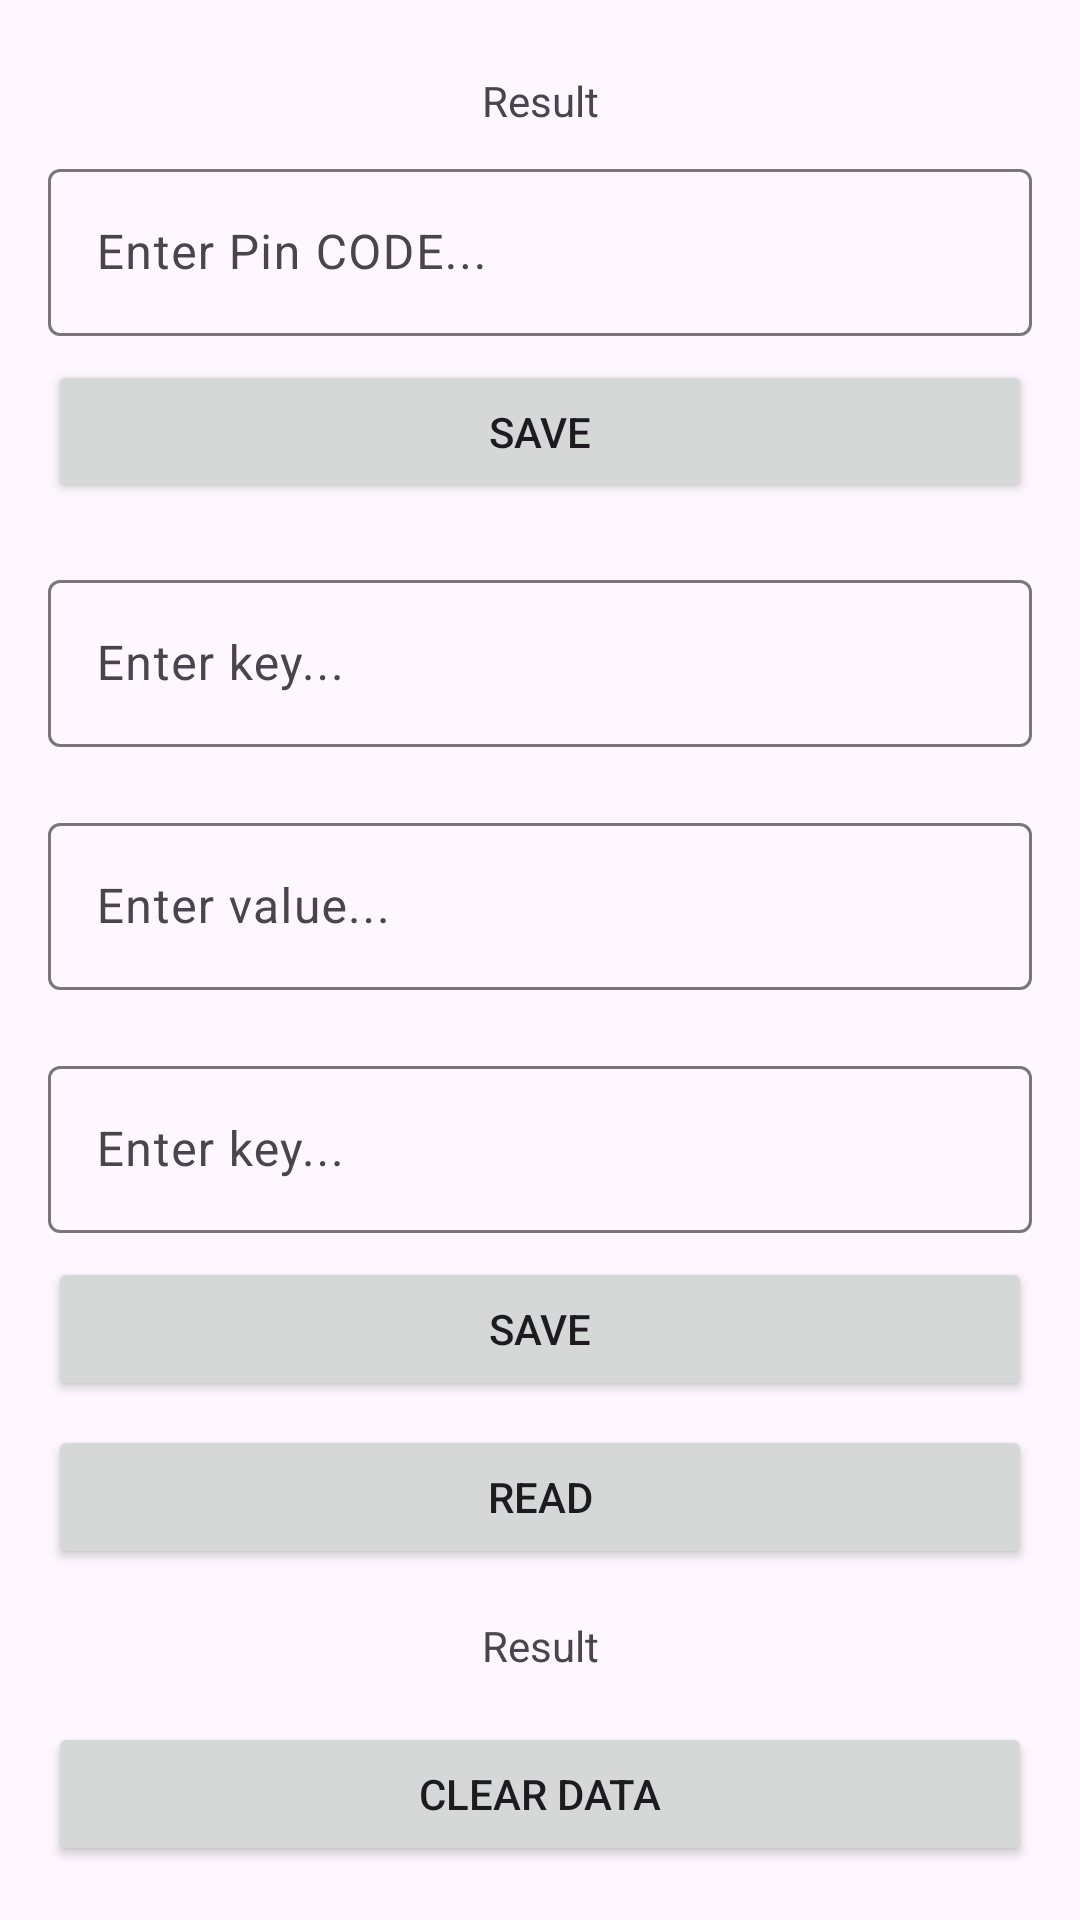

The Android layout XML behind this screen, and the referenced resources:
<!-- AndroidManifest.xml: application theme Theme.DataStoreSharedPref -->
<!-- res/layout/activity_main.xml -->
<?xml version="1.0" encoding="utf-8"?>
<ScrollView xmlns:android="http://schemas.android.com/apk/res/android"
    xmlns:app="http://schemas.android.com/apk/res-auto"
    xmlns:tools="http://schemas.android.com/tools"
    android:layout_width="match_parent"
    android:layout_height="match_parent"
    android:fillViewport="true"
    android:padding="8dp"
    tools:context=".MainActivity">

    <LinearLayout
        android:layout_width="match_parent"
        android:layout_height="wrap_content"
        android:orientation="vertical"
        android:padding="8dp"
        tools:context=".MainActivity">

        <TextView
            android:id="@+id/txtResult"
            android:layout_width="match_parent"
            android:layout_height="wrap_content"
            android:gravity="center"
            android:padding="8dp"
            android:text="@string/result"
            app:layout_constraintEnd_toEndOf="parent"
            app:layout_constraintStart_toStartOf="parent"
            app:layout_constraintTop_toTopOf="parent" />

        <com.google.android.material.textfield.TextInputLayout
            android:id="@+id/edtPinCode"
            android:layout_width="match_parent"
            android:layout_height="wrap_content"
            android:hint="@string/enter_pin_code"
            app:layout_constraintEnd_toEndOf="parent"
            app:layout_constraintStart_toStartOf="parent"
            app:layout_constraintTop_toBottomOf="@+id/txtResult">

            <com.google.android.material.textfield.TextInputEditText
                android:id="@+id/etPinCode"
                android:layout_width="match_parent"
                android:layout_height="match_parent"
                android:ems="15" />

        </com.google.android.material.textfield.TextInputLayout>

        <Button
            android:id="@+id/btnSave1"
            android:layout_width="match_parent"
            android:layout_height="wrap_content"
            android:layout_marginTop="8dp"
            android:text="@string/save"
            app:layout_constraintEnd_toEndOf="parent"
            app:layout_constraintStart_toStartOf="parent"
            app:layout_constraintTop_toBottomOf="@+id/edtPinCode" />

        <com.google.android.material.textfield.TextInputLayout
            android:id="@+id/textInputLayout8"
            android:layout_width="match_parent"
            android:layout_height="wrap_content"
            android:layout_marginTop="20dp"
            android:hint="@string/enter_key">

            <com.google.android.material.textfield.TextInputEditText
                android:id="@+id/etSaveKey"
                android:layout_width="match_parent"
                android:layout_height="match_parent"
                android:ems="15" />

        </com.google.android.material.textfield.TextInputLayout>

        <com.google.android.material.textfield.TextInputLayout
            android:id="@+id/textInputLayout7"
            android:layout_width="match_parent"
            android:layout_height="wrap_content"
            android:layout_marginTop="20dp"
            android:hint="@string/enter_value">

            <com.google.android.material.textfield.TextInputEditText
                android:id="@+id/etSaveValue"
                android:layout_width="match_parent"
                android:layout_height="match_parent"
                android:ems="15" />

        </com.google.android.material.textfield.TextInputLayout>

        <com.google.android.material.textfield.TextInputLayout
            android:id="@+id/textInputLayout"
            android:layout_width="match_parent"
            android:layout_height="wrap_content"
            android:layout_marginTop="20dp"
            android:hint="@string/enter_key">

            <com.google.android.material.textfield.TextInputEditText
                android:id="@+id/etReadKey"
                android:layout_width="match_parent"
                android:layout_height="match_parent"
                android:ems="15" />

        </com.google.android.material.textfield.TextInputLayout>

        <Button
            android:id="@+id/btnSave"
            android:layout_width="match_parent"
            android:layout_height="wrap_content"
            android:layout_marginTop="8dp"
            android:text="@string/save" />

        <Button
            android:id="@+id/btnRead"
            android:layout_width="match_parent"
            android:layout_height="wrap_content"
            android:layout_marginTop="8dp"
            android:text="@string/read" />

        <TextView
            android:id="@+id/tvReadValue"
            android:layout_width="match_parent"
            android:layout_height="wrap_content"
            android:layout_marginTop="8dp"
            android:gravity="center"
            android:padding="8dp"
            android:text="@string/result" />

        <Button
            android:id="@+id/btnClearAll"
            android:layout_width="match_parent"
            android:layout_height="wrap_content"
            android:layout_marginTop="8dp"
            android:text="@string/clear_data" />

    </LinearLayout>
</ScrollView>
<!-- resources referenced by this layout -->
<resources>
  <string name="clear_data">Clear Data</string>
  <string name="enter_key">Enter key...</string>
  <string name="enter_pin_code">Enter Pin CODE...</string>
  <string name="enter_value">Enter value...</string>
  <string name="read">Read</string>
  <string name="result">Result</string>
  <string name="save">Save</string>
  <style name="Theme.DataStoreSharedPref" parent="Base.Theme.DataStoreSharedPref" />
  <style name="Base.Theme.DataStoreSharedPref" parent="Theme.Material3.DayNight.NoActionBar">
          
          
      </style>
</resources>
